Image classification data set "final_dataset" (JeankBraham/proyecto_platanal on GitHub). Class labels (3): black sigatoka, healthy leaves, sigatoka.

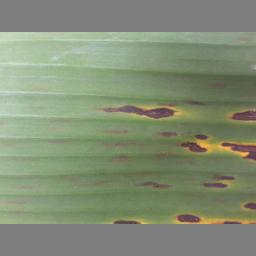
Label: black sigatoka

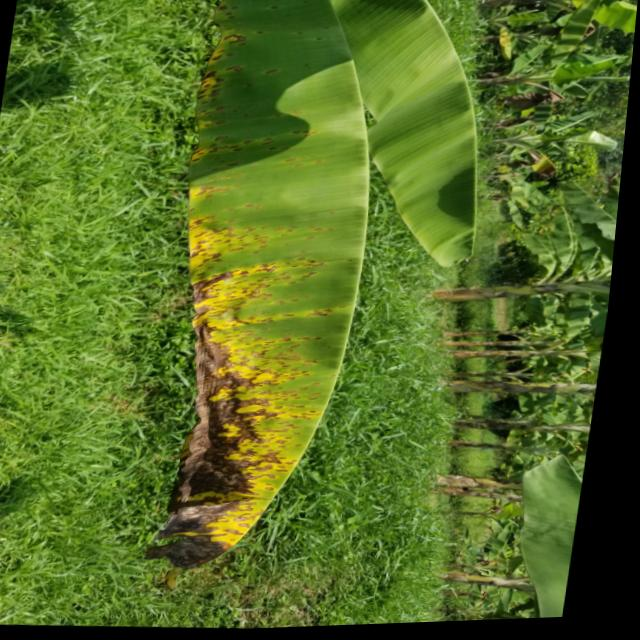
Label: sigatoka

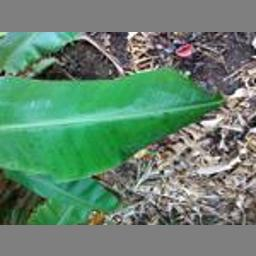
Label: healthy leaves

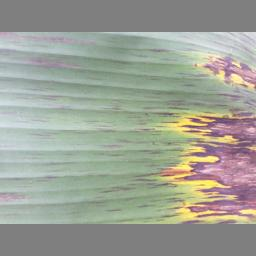
Label: black sigatoka

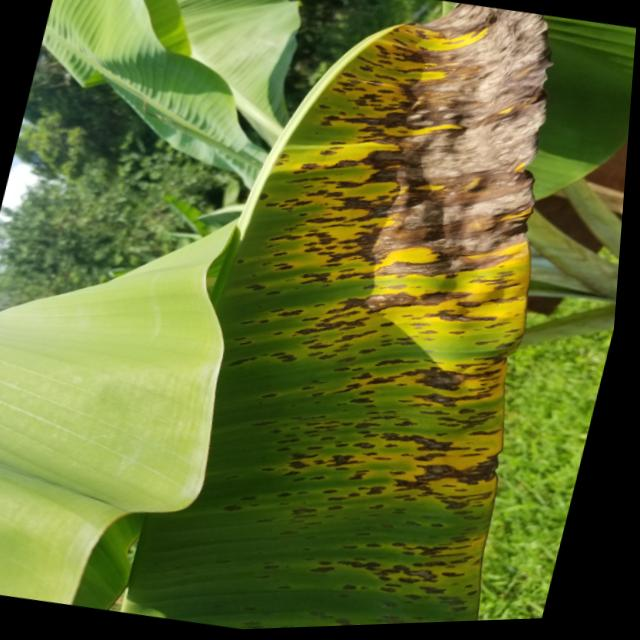
Label: sigatoka

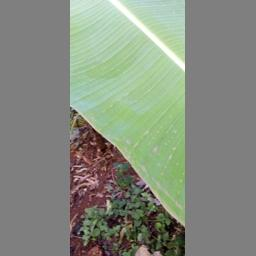
Label: healthy leaves
